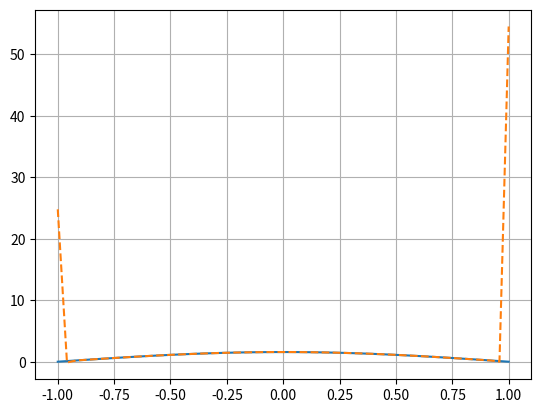
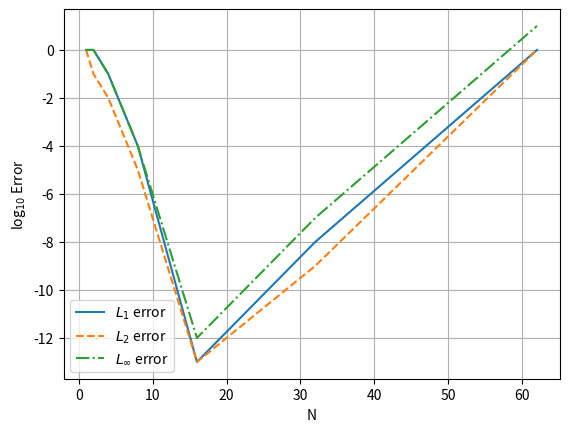

Reproduce these figures in Python, in order.
import numpy as np
import matplotlib.pyplot as plt

# Lagrange poynomial L_i(a)
def L(i,a,x):
	b = 1.0
	for j in range(np.size(x)):
		if (j != i):
			b = b*(a-x[j])/(x[i]-x[j])
	return b
	
def dL(i,a,x):   #Lagrange poynomial derivative (d/dx)L_i(a)
	c = 0.0
	for k in range(np.size(x)):
		b = 1.0
		if(k != i):
			for j in range(np.size(x)):
				if (j != i and j != k):
					b = b*(a-x[j])/(x[i]-x[j])
			c = c + b/(x[i]-x[k])
	return c
					
	
xx = np.linspace(-1,1,50)

df_true = 0.5*np.pi*np.cos(np.pi*xx/2)
df = 0*xx

N_values = np.array([1,2,4,8,16,32,62])
l1Error = 0*N_values
l2Error = 0*N_values
lInftyError = 0*N_values

for itr in range(np.size(N_values)):
	N = N_values[itr]
	x = np.linspace(-1,1,N)
	f = np.sin(np.pi*x/2)
	df = 0*xx
	for i in range(50):
		for j in range(N):
			df[i] = df[i] + dL(j,xx[i],x)*f[j]
		
	l1Error[itr] = np.log10( np.sum(np.abs(df-df_true))/np.sum(np.abs(df_true)) )
	l2Error[itr] = np.log10( np.sqrt(np.sum((df-df_true)**2))/np.sum((df_true)**2) )
	lInftyError[itr] = np.log10( np.max(np.abs(df-df_true))/np.max(np.abs(df_true)) )

plt.figure()	
plt.plot(xx,df_true)	
plt.plot(xx,df,'--')
plt.grid()

plt.figure()
plt.plot(N_values, l1Error, label="$L_1$ error")
plt.plot(N_values, l2Error,'--', label="$L_2$ error")
plt.plot(N_values, lInftyError,'-.', label="$L_{\infty}$ error")
plt.xlabel("N")
plt.ylabel("log$_{10}$ Error")
plt.legend()
plt.grid()


plt.show()
